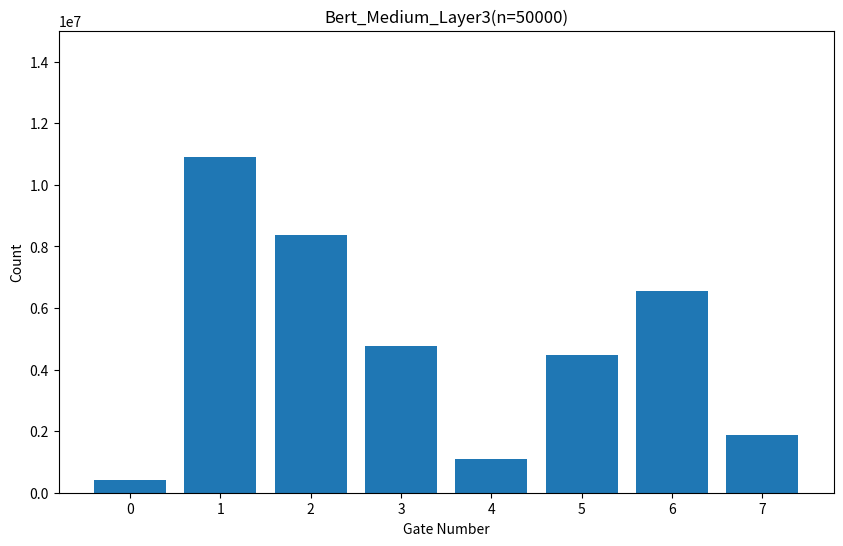

This chart was generated by the following Python code:
import matplotlib.pyplot as plt

# Data
data = {'0': 428402,
'1': 10889577,
'2': 8358152,
'3': 4767277,
'4': 1085102,
'5': 4476042,
'6': 6563337,
'7': 1860409}
# Create bar chart
plt.figure(figsize=(10,6))
plt.bar(range(len(data)), data.values(), align='center')
plt.xticks(range(len(data)), list(data.keys()))
plt.xlabel('Gate Number')
plt.ylabel('Count')
plt.title('Bert_Medium_Layer3(n=50000)')
plt.ylim(0, 15000000)
# Save plot as a PDF file
plt.savefig('gate_count_Layer3_50000.png', bbox_inches='tight')
plt.show()
